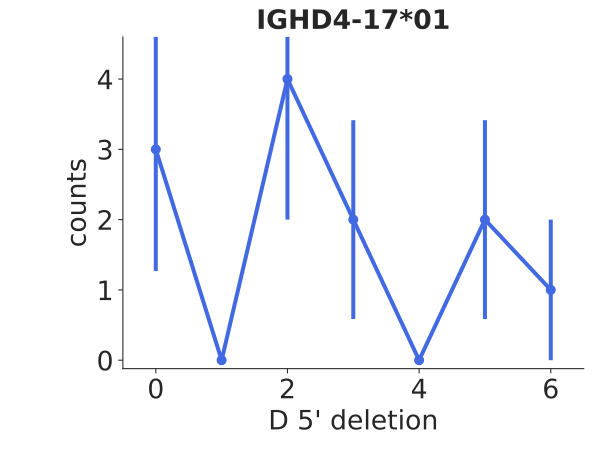

Data behind this chart, as committed beside it:
bin_low_edge, contents, binlabel, error
-1.5, 0.0, , 0.0
-0.5, 3.0, , 1.732
0.5, 0.0, , 0.0
1.5, 4.0, , 2.0
2.5, 2.0, , 1.414
3.5, 0.0, , 0.0
4.5, 2.0, , 1.414
5.5, 1.0, , 1.0
6.5, 0.0, , 0.0
